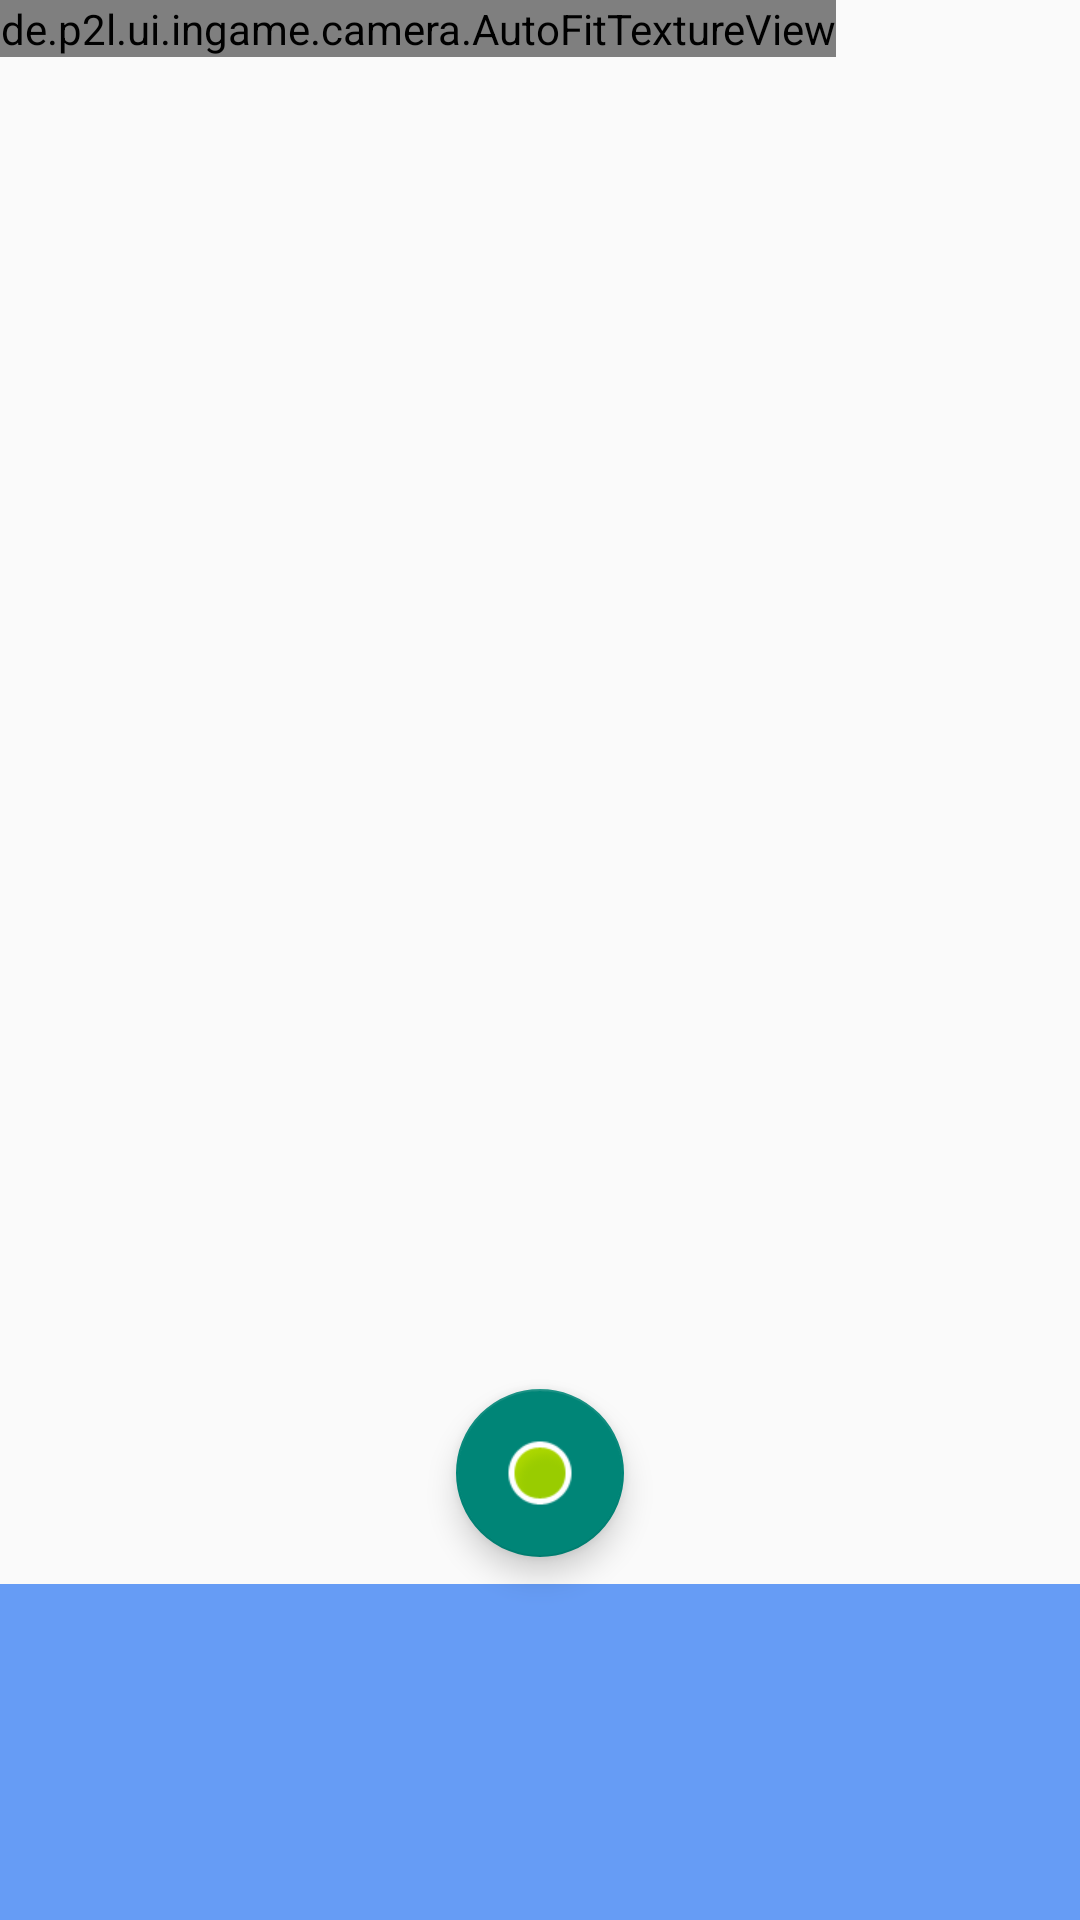

Produce the Android XML layout that renders to this screen, including the resource entries it uses.
<!-- AndroidManifest.xml: application theme Theme.AppCompat.Light.DarkActionBar -->
<!-- res/layout/fragment_camera2_basic.xml -->
<?xml version="1.0" encoding="utf-8"?>
<RelativeLayout xmlns:android="http://schemas.android.com/apk/res/android"
    xmlns:app="http://schemas.android.com/apk/res-auto"
    xmlns:tools="http://schemas.android.com/tools"
    android:layout_width="match_parent"
    android:layout_height="match_parent">

    <de.p2l.ui.ingame.camera.AutoFitTextureView
        android:id="@+id/texture"
        android:layout_width="wrap_content"
        android:layout_height="wrap_content"
        android:layout_alignParentStart="true"
        android:layout_alignParentTop="true" />

    <FrameLayout
        android:id="@+id/control"
        android:layout_width="match_parent"
        android:layout_height="112dp"
        android:layout_alignParentBottom="true"
        android:layout_alignParentStart="true"
        android:background="@color/control_background">

        <TextView android:id="@+id/text"
            android:layout_width="wrap_content"
            android:layout_height="wrap_content"
            android:paddingLeft="80dp"
            android:textColor="#FFF"
            android:textSize="20sp"
            android:textStyle="bold" />

    </FrameLayout>

    <android.support.design.widget.FloatingActionButton
        android:id="@+id/floatingActionButton"
        android:layout_width="wrap_content"
        android:layout_height="wrap_content"
        android:layout_alignParentBottom="true"
        android:layout_centerHorizontal="true"
        android:layout_marginBottom="121dp"
        android:clickable="true"
        android:focusable="true"
        app:srcCompat="@android:drawable/presence_online" />

</RelativeLayout>
<!-- resources referenced by this layout -->
<resources>
  <color name="control_background">#cc4285f4</color>
</resources>
